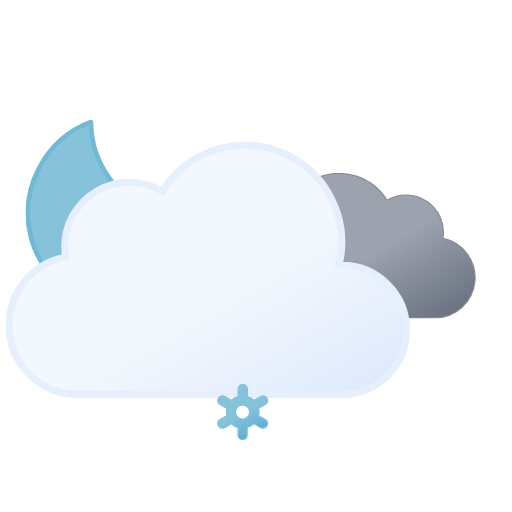
t = 0.00 s
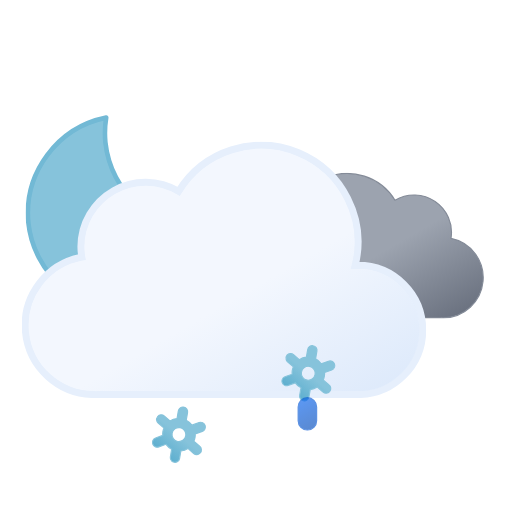
t = 1.17 s
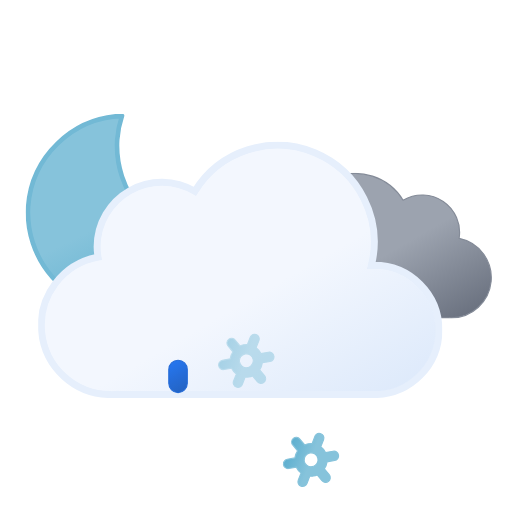
t = 2.34 s
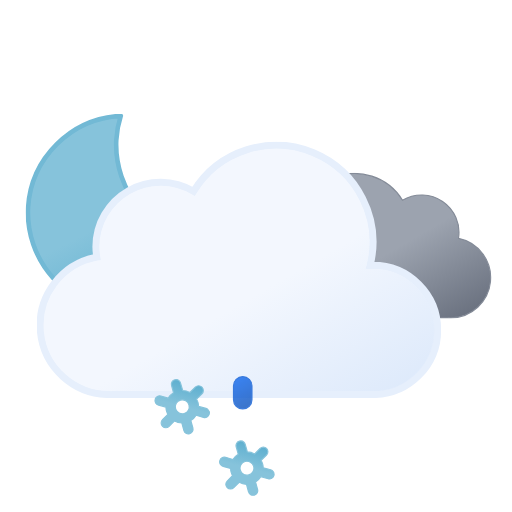
t = 3.75 s
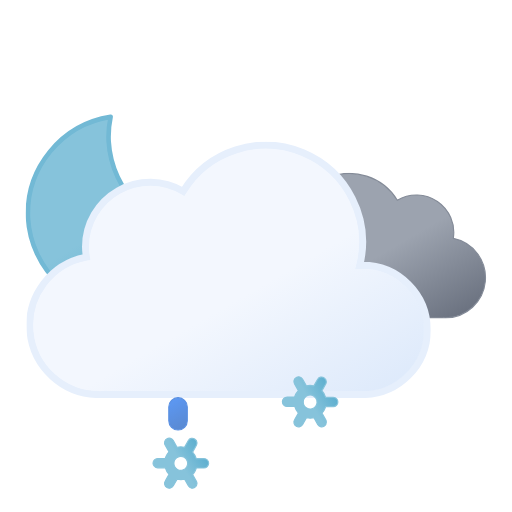
t = 4.50 s
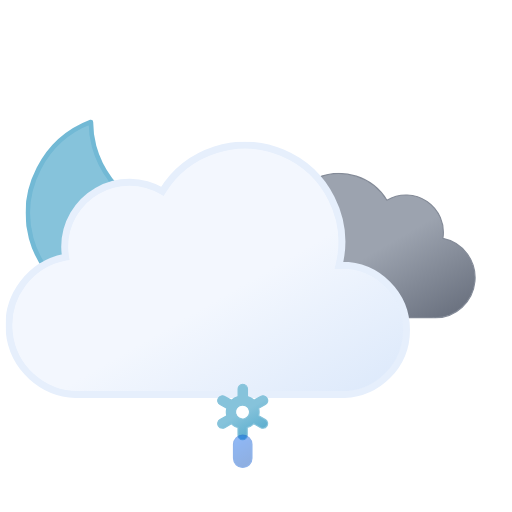
t = 6.00 s

The animated SVG that drew these frames (rendered in a browser with its animation timeline set to each time). Animation: 18 SMIL elements (animate=6,animateTransform=12); one cycle of 6.00 s, repeats indefinitely.

<svg xmlns="http://www.w3.org/2000/svg" xmlns:xlink="http://www.w3.org/1999/xlink" viewBox="45.833 22.333 443.333 443.333"><defs><linearGradient id="a" x1="99.5" x2="232.6" y1="30.7" y2="261.4" gradientUnits="userSpaceOnUse"><stop offset="0" stop-color="#f3f7fe"/><stop offset=".5" stop-color="#f3f7fe"/><stop offset="1" stop-color="#deeafb"/></linearGradient><linearGradient id="b" x1="52.7" x2="133.4" y1="9.6" y2="149.3" gradientUnits="userSpaceOnUse"><stop offset="0" stop-color="#9ca3af"/><stop offset=".5" stop-color="#9ca3af"/><stop offset="1" stop-color="#6b7280"/></linearGradient><linearGradient id="c" x1="34.7" x2="119.2" y1="18.6" y2="165" gradientUnits="userSpaceOnUse"><stop offset="0" stop-color="#86c3db"/><stop offset=".5" stop-color="#86c3db"/><stop offset="1" stop-color="#5eafcf"/></linearGradient><linearGradient id="d" x1="1399.3" x2="1408.7" y1="-1137.3" y2="-1112.7" gradientTransform="rotate(-9 8016.182 8229.021)" gradientUnits="userSpaceOnUse"><stop offset="0" stop-color="#0b65ed"/><stop offset=".5" stop-color="#0a5ad4"/><stop offset="1" stop-color="#0950bc"/></linearGradient><linearGradient xlink:href="#d" id="e" x1="1454.6" x2="1464" y1="-1128.6" y2="-1104"/><linearGradient xlink:href="#d" id="f" x1="1509.9" x2="1519.3" y1="-1119.8" y2="-1095.2"/><linearGradient xlink:href="#c" id="g" x1="11.4" x2="32.8" y1="5.9" y2="43.1"/><linearGradient xlink:href="#c" id="h" x1="67.4" x2="88.8" y1="5.9" y2="43.1"/><linearGradient xlink:href="#c" id="i" x1="123.4" x2="144.8" y1="5.9" y2="43.1"/><symbol id="k" viewBox="0 0 172 172"><path fill="url(#c)" stroke="#72b9d5" stroke-linecap="round" stroke-linejoin="round" stroke-width="4" d="M160.6 107.4a84.8 84.8 0 01-85.4-84.3A83.3 83.3 0 0178 2 84.7 84.7 0 002 85.7 84.8 84.8 0 0087.4 170a85.2 85.2 0 0082.6-63.1 88 88 0 01-9.4.5Z"><animateTransform additive="sum" attributeName="transform" dur="6s" repeatCount="indefinite" type="rotate" values="-15 86 86; 9 86 86; -15 86 86"/></path></symbol><symbol id="m" viewBox="0 0 200.3 126.1"><path fill="url(#b)" stroke="#848b98" stroke-miterlimit="10" d="M.5 93.2a32.4 32.4 0 0032.4 32.4h129.8v-.1l2.3.1a34.8 34.8 0 006.5-68.9 32.4 32.4 0 00-48.5-33 48.6 48.6 0 00-88.6 37.1h-1.5A32.4 32.4 0 00.5 93.1Z"/></symbol><symbol id="n" viewBox="0 0 350 222"><path fill="url(#a)" stroke="#e6effc" stroke-miterlimit="10" stroke-width="6" d="m291 107-2.5.1A83.9 83.9 0 00135.6 43 56 56 0 0051 91a56.6 56.6 0 00.8 9A60 60 0 0063 219l4-.2v.2h224a56 56 0 000-112Z"/></symbol><symbol id="l" overflow="visible" viewBox="0 0 398 222"><use xlink:href="#m" width="200.3" height="126.1" transform="translate(198 27)"><animateTransform additive="sum" attributeName="transform" dur="6s" repeatCount="indefinite" type="translate" values="-9 0; 9 0; -9 0"/></use><use xlink:href="#n" width="350" height="222"><animateTransform additive="sum" attributeName="transform" dur="6s" repeatCount="indefinite" type="translate" values="-18 0; 18 0; -18 0"/></use></symbol><symbol id="j" overflow="visible" viewBox="0 0 398.8 246"><use xlink:href="#k" width="172" height="172"/><use xlink:href="#l" width="398" height="222" transform="translate(.84 24)"/></symbol><symbol id="p" overflow="visible" viewBox="0 0 156.2 49"><g><path fill="url(#g)" stroke="#86c3db" stroke-miterlimit="10" d="m41.7 31-5.8-3.3a13.7 13.7 0 000-6.5l5.8-3.2a4 4 0 001.5-5.5 4 4 0 00-5.6-1.5l-5.8 3.3a13.6 13.6 0 00-2.6-2 13.8 13.8 0 00-3-1.3V4.5a4 4 0 00-8.1 0v6.6a14.3 14.3 0 00-5.7 3.2L6.6 11A4 4 0 001 12.5 4 4 0 002.5 18l5.8 3.3a13.7 13.7 0 000 6.5L2.5 31A4 4 0 001 36.5a4 4 0 003.5 2 4 4 0 002-.5l5.8-3.3a13.6 13.6 0 002.6 2 13.8 13.8 0 003 1.2v6.6a4 4 0 008.2 0v-6.6a14.2 14.2 0 005.6-3.2l6 3.3a4 4 0 002 .5 4 4 0 003.4-2 4 4 0 00-1.4-5.5ZM19 29.7a6 6 0 01-2.3-8.2 6.1 6.1 0 015.3-3 6.2 6.2 0 013 .8 6 6 0 012.2 8.2 6.1 6.1 0 01-8.2 2.2Z" opacity="0"><animateTransform additive="sum" attributeName="transform" dur="6s" repeatCount="indefinite" type="rotate" values="0 24 24; 360 24 24"/><animate id="t1" attributeName="opacity" begin="0s; t1.end+1s" dur="2s" keyTimes="0; .17; .83; 1" values="0; 1; 1; 0"/></path><animateTransform id="s1" additive="sum" attributeName="transform" begin="0s; s1.end+1s" dur="2s" type="translate" values="0 -36; 0 92;"/></g><g><path fill="url(#h)" stroke="#86c3db" stroke-miterlimit="10" d="m97.7 31-5.8-3.3a13.7 13.7 0 000-6.5l5.8-3.2a4 4 0 001.5-5.5 4 4 0 00-5.6-1.5l-5.8 3.3a13.6 13.6 0 00-2.6-2 13.8 13.8 0 00-3-1.3V4.5a4 4 0 00-8.1 0v6.6a14.3 14.3 0 00-5.7 3.2L62.6 11a4 4 0 00-5.6 1.5 4 4 0 001.5 5.5l5.8 3.3a13.7 13.7 0 000 6.5L58.5 31a4 4 0 00-1.5 5.5 4 4 0 003.5 2 4 4 0 002-.5l5.8-3.3a13.6 13.6 0 002.7 2 13.8 13.8 0 003 1.2v6.6a4 4 0 008 0v-6.6a14.2 14.2 0 005.7-3.2l6 3.3a4 4 0 002 .5 4 4 0 003.4-2 4 4 0 00-1.4-5.5ZM75 29.7a6 6 0 01-2.3-8.2 6.1 6.1 0 015.3-3 6.2 6.2 0 013 .8 6 6 0 012.2 8.2 6.1 6.1 0 01-8.2 2.2Z" opacity="0"><animateTransform additive="sum" attributeName="transform" dur="6s" repeatCount="indefinite" type="rotate" values="0 80 24; 360 80 24"/><animate id="t2" attributeName="opacity" begin="-.83s; t2.end+1s" dur="2s" keyTimes="0; .17; .83; 1" values="0; 1; 1; 0"/></path><animateTransform id="s2" additive="sum" attributeName="transform" begin="-.83s; s2.end+1s" dur="2s" type="translate" values="0 -36; 0 92;"/></g><g><path fill="url(#i)" stroke="#86c3db" stroke-miterlimit="10" d="m153.7 31-5.8-3.3a13.7 13.7 0 000-6.5l5.8-3.2a4 4 0 001.5-5.5 4 4 0 00-5.6-1.5l-5.8 3.3a13.6 13.6 0 00-2.6-2 13.8 13.8 0 00-3-1.3V4.5a4 4 0 00-8.1 0v6.6a14.3 14.3 0 00-5.7 3.2l-5.8-3.3a4 4 0 00-5.6 1.5 4 4 0 001.5 5.5l5.8 3.3a13.7 13.7 0 000 6.5l-5.8 3.2a4 4 0 00-1.5 5.5 4 4 0 003.5 2 4 4 0 002-.5l5.8-3.3a13.6 13.6 0 002.7 2 13.8 13.8 0 003 1.2v6.6a4 4 0 008 0v-6.6a14.2 14.2 0 005.7-3.2l5.8 3.3a4 4 0 002 .5 4 4 0 003.5-2 4 4 0 00-1.3-5.5ZM131 29.7a6 6 0 01-2.3-8.2 6.1 6.1 0 015.3-3 6.2 6.2 0 013 .8 6 6 0 012.2 8.2 6.1 6.1 0 01-8.2 2.2Z" opacity="0"><animateTransform additive="sum" attributeName="transform" dur="6s" repeatCount="indefinite" type="rotate" values="0 136 24; 360 136 24"/><animate id="t3" attributeName="opacity" begin=".83s; t3.end+1s" dur="2s" keyTimes="0; .17; .83; 1" values="0; 1; 1; 0"/></path><animateTransform id="s3" additive="sum" attributeName="transform" begin=".83s; s3.end+1s" dur="2s" type="translate" values="0 -36; 0 92;"/></g></symbol><symbol id="o" overflow="visible" viewBox="0 0 156.2 49"><use xlink:href="#p" width="156.2" height="49"/><path fill="url(#d)" stroke="#0a5ad4" stroke-miterlimit="10" d="M22.1 38.5a8 8 0 01-8-8v-12a8 8 0 0116 0v12a8 8 0 01-8 8Z" opacity="0"><animateTransform id="x1" additive="sum" attributeName="transform" begin="0s; x1.end+1s" dur="1s" keyTimes="0; .25; 1" type="translate" values="0 -32; 0 -32; 0 120;"/><animate id="y1" attributeName="opacity" begin="0s; y1.end+1s" dur="1s" keyTimes="0; .25; 1" values="0; 1; 0"/></path><path fill="url(#e)" stroke="#0a5ad4" stroke-miterlimit="10" d="M78.1 38.5a8 8 0 01-8-8v-12a8 8 0 0116 0v12a8 8 0 01-8 8Z" opacity="0"><animateTransform id="x2" additive="sum" attributeName="transform" begin="1.34s; x2.end+1s" dur="1s" keyTimes="0; .25; 1" type="translate" values="0 -32; 0 -32; 0 120;"/><animate id="y2" attributeName="opacity" begin="1.34s; y2.end+1s" dur="1s" keyTimes="0; .25; 1" values="0; 1; 0"/></path><path fill="url(#f)" stroke="#0a5ad4" stroke-miterlimit="10" d="M134.1 38.5a8 8 0 01-8-8v-12a8 8 0 0116 0v12a8 8 0 01-8 8Z" opacity="0"><animateTransform id="x3" additive="sum" attributeName="transform" begin=".67s; x3.end+1s" dur="1s" keyTimes="0; .25; 1" type="translate" values="0 -32; 0 -32; 0 120;"/><animate id="y3" attributeName="opacity" begin=".67s; y3.end+1s" dur="1s" keyTimes="0; .25; 1" values="0; 1; 0"/></path></symbol></defs><use xlink:href="#j" width="398.8" height="246" transform="translate(68 121)"/><use xlink:href="#o" width="156.2" height="49" transform="translate(177.9 337.5)"/></svg>
